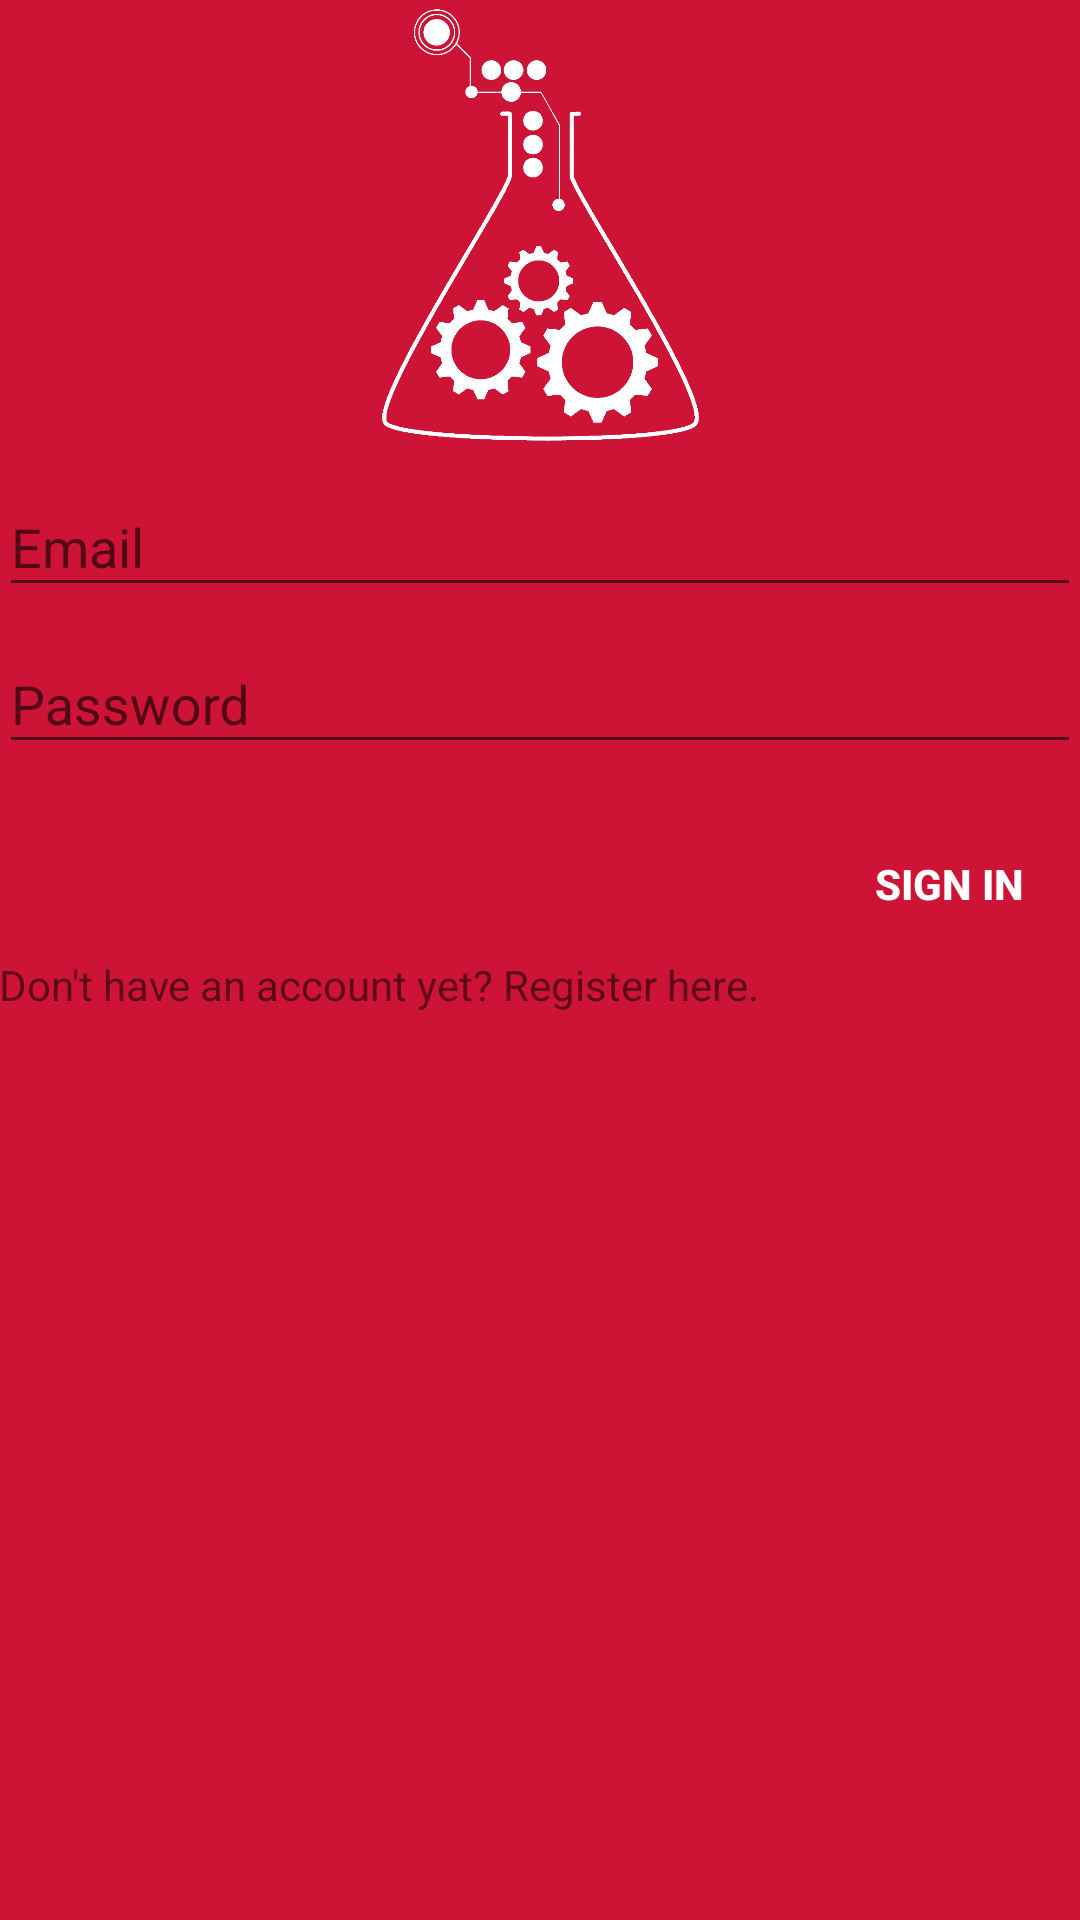

The Android layout XML behind this screen, and the referenced resources:
<!-- AndroidManifest.xml: application theme AppTheme -->
<!-- res/layout/activity_login.xml -->
<?xml version="1.0" encoding="utf-8"?>
<LinearLayout xmlns:android="http://schemas.android.com/apk/res/android"
    xmlns:app="http://schemas.android.com/apk/res-auto"
    xmlns:tools="http://schemas.android.com/tools"
    android:background="@color/colorPrimary"
    android:layout_width="match_parent"
    android:layout_height="match_parent"
    android:gravity="center_horizontal"
    android:orientation="vertical"
    android:paddingLeft="@dimen/activity_horizontal_margin"
    android:paddingTop="@dimen/activity_vertical_margin"
    android:paddingRight="@dimen/activity_horizontal_margin"
    android:paddingBottom="@dimen/activity_vertical_margin"
    tools:context=".LoginActivity">

    
    <ProgressBar
        android:id="@+id/login_progress"
        style="?android:attr/progressBarStyleLarge"
        android:layout_width="wrap_content"
        android:layout_height="wrap_content"
        android:layout_marginBottom="8dp"
        android:visibility="gone" />

    <ScrollView
        android:id="@+id/login_form"
        android:layout_width="match_parent"
        android:layout_height="match_parent">

        <LinearLayout
            android:id="@+id/email_login_form"
            android:layout_width="match_parent"
            android:layout_height="wrap_content"
            android:orientation="vertical">

            <ImageView
                android:id="@+id/imageView3"
                android:layout_width="150dp"
                android:layout_height="150dp"
                android:layout_gravity="center"
                android:adjustViewBounds="false"
                app:srcCompat="@drawable/img_login" />

            <android.support.design.widget.TextInputLayout
                android:layout_width="match_parent"
                android:layout_height="wrap_content">

                <AutoCompleteTextView
                    android:id="@+id/email"
                    android:layout_width="match_parent"
                    android:layout_height="wrap_content"
                    android:hint="@string/prompt_email"
                    android:inputType="textEmailAddress"
                    android:maxLines="1"
                    android:singleLine="true" />

            </android.support.design.widget.TextInputLayout>

            <android.support.design.widget.TextInputLayout
                android:layout_width="match_parent"
                android:layout_height="wrap_content">

                <EditText
                    android:id="@+id/password"
                    android:layout_width="match_parent"
                    android:layout_height="wrap_content"
                    android:hint="@string/prompt_password"
                    android:imeActionId="6"
                    android:imeActionLabel="@string/action_sign_in_short"
                    android:imeOptions="actionUnspecified"
                    android:inputType="textPassword"
                    android:maxLines="1"
                    android:singleLine="true" />

            </android.support.design.widget.TextInputLayout>

            <Button
                android:id="@+id/email_sign_in_button"
                style="@style/Widget.AppCompat.Button.Borderless"
                android:layout_width="wrap_content"
                android:layout_height="wrap_content"
                android:layout_marginTop="16dp"
                android:text="@string/action_sign_in"
                android:textAlignment="center"
                android:textColor="@color/colorWhite"
                android:layout_gravity="right"
                android:textStyle="bold" />

            <TextView
                android:id="@+id/register_button"
                android:layout_width="match_parent"
                android:layout_height="wrap_content"
                android:text="@string/action_register" />

        </LinearLayout>
    </ScrollView>
</LinearLayout>
<!-- resources referenced by this layout -->
<resources>
  <color name="colorPrimary">#cd1436</color>
  <color name="colorWhite">#FFF</color>
  <!-- drawable img_login: png bitmap (drawable-hdpi, 817 bytes) -->
  <string name="action_register">Don\'t have an account yet? Register here.</string>
  <string name="action_sign_in">Sign in</string>
  <string name="action_sign_in_short">Sign in</string>
  <string name="prompt_email">Email</string>
  <string name="prompt_password">Password</string>
  <style name="AppTheme" parent="Theme.AppCompat.Light.DarkActionBar">
          
          <item name="colorPrimary">@color/colorPrimary</item>
          <item name="colorPrimaryDark">@color/colorPrimaryDark</item>
          <item name="colorAccent">@color/colorAccent</item>
      </style>
  <color name="colorPrimaryDark">#940011</color>
  <color name="colorAccent">#cd1436</color>
</resources>
